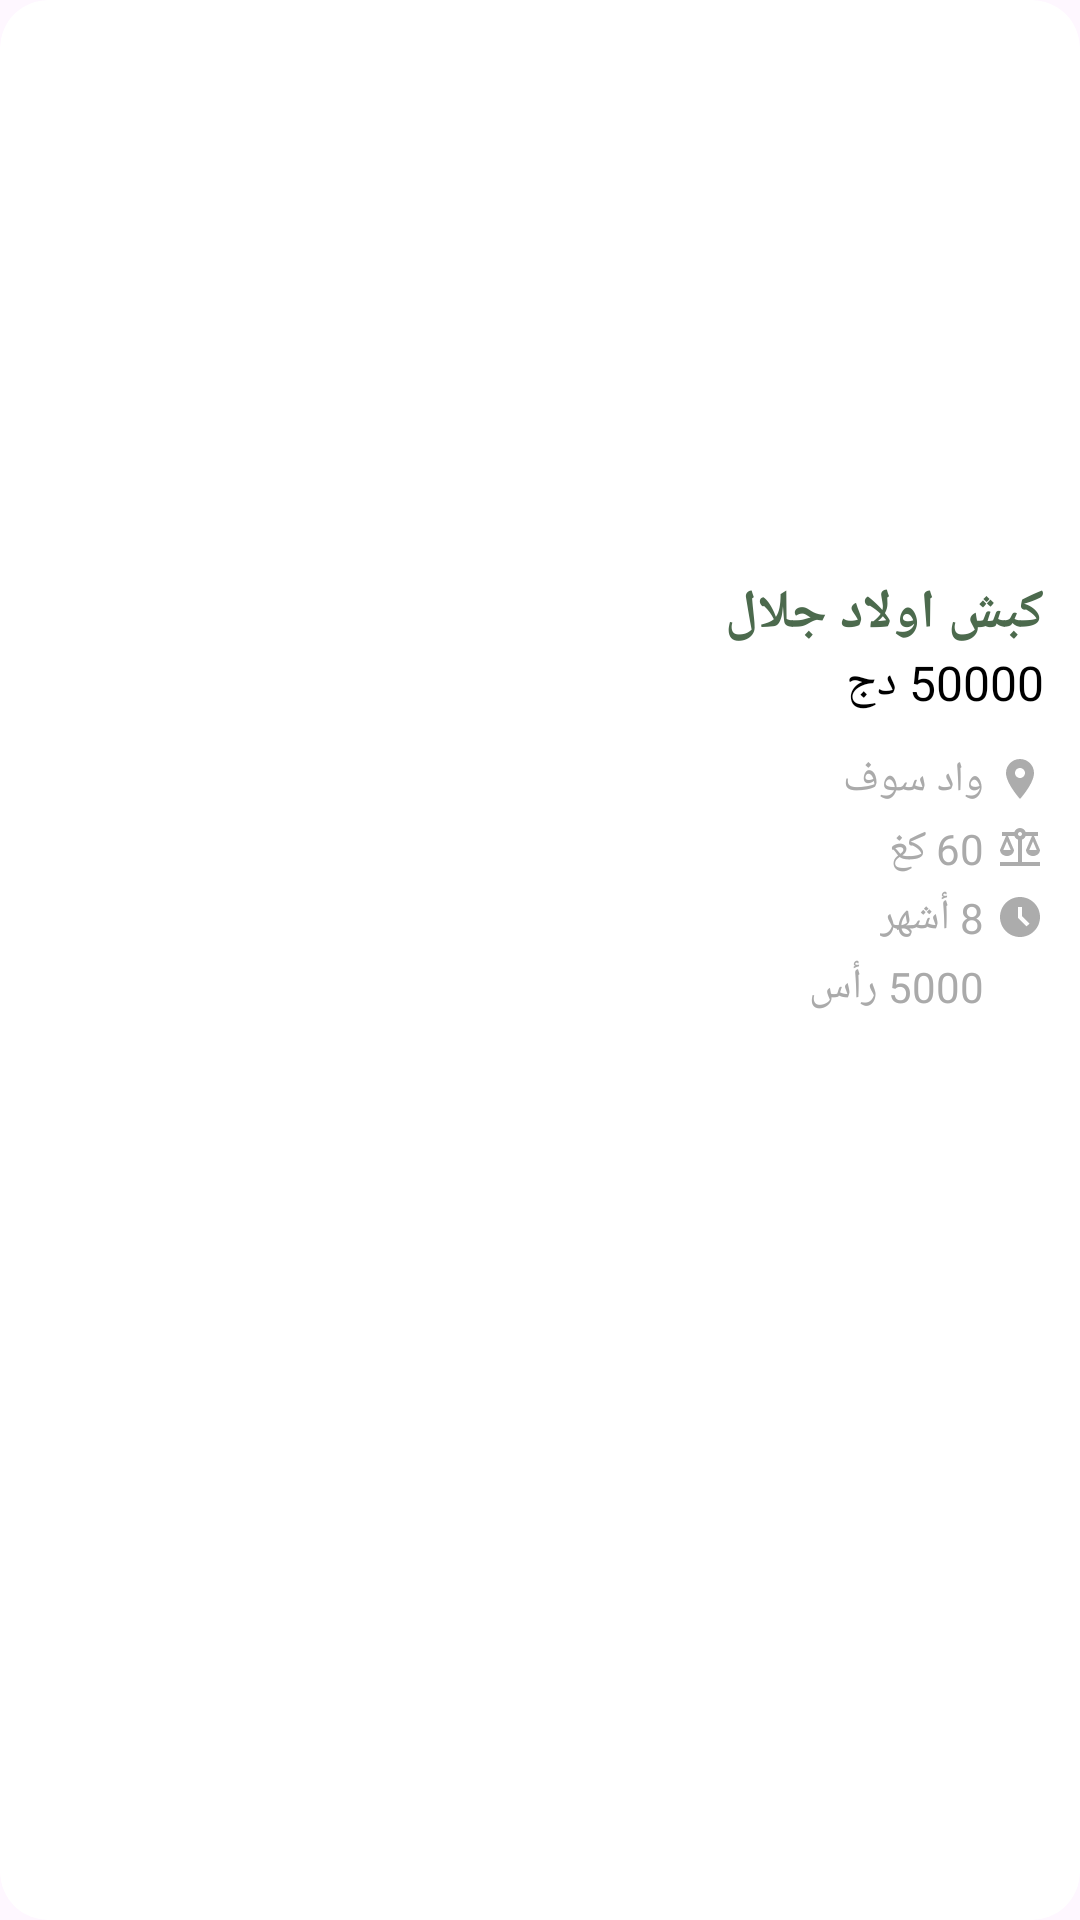

Here is an Android app screen rendered from its layout file. Give the layout XML and the strings, colors and styles it references.
<!-- AndroidManifest.xml: application theme Theme.MawachiApp -->
<!-- res/layout/product_item.xml -->
<?xml version="1.0" encoding="utf-8"?>
<androidx.cardview.widget.CardView xmlns:android="http://schemas.android.com/apk/res/android"
    xmlns:app="http://schemas.android.com/apk/res-auto"
    android:layout_width="164.5dp"
    android:layout_height="wrap_content"
    android:backgroundTint="@android:color/white"
    app:cardCornerRadius="16dp"
    android:layout_marginBottom="8dp"
    app:cardElevation="0dp">

    <LinearLayout
        android:layout_width="match_parent"
        android:layout_height="wrap_content"
        android:orientation="vertical">

        
        <ImageView
            android:id="@+id/sheepImage"
            android:layout_width="match_parent"
            android:layout_height="180dp"
            android:scaleType="centerCrop"
            android:src="@drawable/sheep" />

        
        <LinearLayout
            android:layout_width="match_parent"
            android:layout_height="wrap_content"
            android:orientation="vertical"
            android:padding="12dp">

            <TextView
                android:id="@+id/sheepName"
                android:layout_width="match_parent"
                android:layout_height="wrap_content"
                android:text="كبش اولاد جلال"

                android:textSize="18sp"
                android:textStyle="bold"
                android:textColor="@color/olive_green"
                android:fontFamily="@font/changa_bold"
                 />

            <TextView
                android:id="@+id/sheepPrice"
                android:layout_width="match_parent"
                android:layout_height="wrap_content"
                android:text="50000 دج"
                android:textSize="16sp"

                android:textColor="@android:color/black"

                android:fontFamily="@font/changa_regular" />
        </LinearLayout>
        
        <LinearLayout
            android:layout_width="match_parent"
            android:layout_height="wrap_content"
            android:paddingBottom="12dp"
            android:paddingStart="12dp"
            android:paddingEnd="12dp"
            android:orientation="vertical"
            android:gravity="end">

            <LinearLayout
                android:layout_width="match_parent"
                android:layout_height="wrap_content"
                android:orientation="horizontal"
                android:gravity="end |center"
                android:layout_marginBottom="4dp">

                <TextView
                    android:id="@+id/sheepLocation"
                    android:layout_width="wrap_content"
                    android:layout_height="wrap_content"
                    android:text="واد سوف"
                    android:textColor="@android:color/darker_gray"
                    android:fontFamily="@font/changa_regular" />

                <ImageView
                    android:layout_width="16dp"
                    android:layout_height="16dp"
                    android:layout_marginStart="4dp"
                    android:src="@drawable/location_icon" />
            </LinearLayout>

            <LinearLayout
                android:layout_width="match_parent"
                android:layout_height="wrap_content"
                android:orientation="horizontal"
                android:gravity="end | center_vertical"
                android:layout_marginBottom="4dp">

                <TextView
                    android:id="@+id/sheepWeight"
                    android:layout_width="wrap_content"
                    android:layout_height="wrap_content"
                    android:text="60 كغ"
                    android:textColor="@android:color/darker_gray"
                    android:fontFamily="@font/changa_regular" />

                <ImageView
                    android:layout_width="16dp"
                    android:layout_height="16dp"
                    android:layout_marginStart="4dp"
                    android:src="@drawable/weight_icon" />
            </LinearLayout>

            <LinearLayout
                android:layout_width="match_parent"
                android:layout_height="wrap_content"
                android:orientation="horizontal"
                android:gravity="end |center"
                android:layout_marginBottom="4dp">

                <TextView
                    android:id="@+id/sheepAge"
                    android:layout_width="wrap_content"
                    android:layout_height="wrap_content"
                    android:text="8 أشهر"
                    android:textColor="@android:color/darker_gray"
                    android:fontFamily="@font/changa_regular" />

                <ImageView
                    android:layout_width="16dp"
                    android:layout_height="16dp"
                    android:layout_marginStart="4dp"
                    android:src="@drawable/age_icon" />
            </LinearLayout>

            <LinearLayout
                android:layout_width="match_parent"
                android:layout_height="wrap_content"
                android:orientation="horizontal"
                android:gravity="end | center">

                <TextView
                    android:id="@+id/sheepAmount"
                    android:layout_width="wrap_content"
                    android:layout_height="wrap_content"
                    android:text="5000 رأس"
                    android:textColor="@android:color/darker_gray"
                    android:fontFamily="@font/changa_regular" />

                <ImageView
                    android:layout_width="16dp"
                    android:layout_height="16dp"
                    android:layout_marginStart="4dp"
                    android:src="@drawable/amount_icon" />
            </LinearLayout>
        </LinearLayout>
    </LinearLayout>
</androidx.cardview.widget.CardView>
<!-- resources referenced by this layout -->
<resources>
  <color name="olive_green">#4C6A4D</color>
  <!-- drawable age_icon (drawable) -->
  <vector xmlns:android="http://schemas.android.com/apk/res/android" android:height="24dp" android:tint="#ACACAC" android:viewportHeight="24" android:viewportWidth="24" android:width="24dp">
        
      <path android:fillColor="@android:color/white" android:pathData="M11.99,2C6.47,2 2,6.48 2,12s4.47,10 9.99,10C17.52,22 22,17.52 22,12S17.52,2 11.99,2zM15.29,16.71L11,12.41V7h2v4.59l3.71,3.71L15.29,16.71z"/>
      
  </vector>
  <!-- drawable location_icon (drawable) -->
  <vector xmlns:android="http://schemas.android.com/apk/res/android" android:height="24dp" android:tint="#ACACAC" android:viewportHeight="24" android:viewportWidth="24" android:width="24dp">
        
      <path android:fillColor="@android:color/white" android:pathData="M12,2C8.13,2 5,5.13 5,9c0,5.25 7,13 7,13s7,-7.75 7,-13c0,-3.87 -3.13,-7 -7,-7zM12,11.5c-1.38,0 -2.5,-1.12 -2.5,-2.5s1.12,-2.5 2.5,-2.5 2.5,1.12 2.5,2.5 -1.12,2.5 -2.5,2.5z"/>
      
  </vector>
  <!-- drawable weight_icon (drawable) -->
  <vector xmlns:android="http://schemas.android.com/apk/res/android" android:height="24dp" android:tint="#ACACAC" android:viewportHeight="24" android:viewportWidth="24" android:width="24dp">
        
      <path android:fillColor="@android:color/white" android:pathData="M13,7.83c0.85,-0.3 1.53,-0.98 1.83,-1.83H18l-3,7c0,1.66 1.57,3 3.5,3s3.5,-1.34 3.5,-3l-3,-7h2V4h-6.17C14.42,2.83 13.31,2 12,2S9.58,2.83 9.17,4L3,4v2h2l-3,7c0,1.66 1.57,3 3.5,3S9,14.66 9,13L6,6h3.17c0.3,0.85 0.98,1.53 1.83,1.83V19H2v2h20v-2h-9V7.83zM20.37,13h-3.74l1.87,-4.36L20.37,13zM7.37,13H3.63L5.5,8.64L7.37,13zM12,6c-0.55,0 -1,-0.45 -1,-1c0,-0.55 0.45,-1 1,-1s1,0.45 1,1C13,5.55 12.55,6 12,6z"/>
      
  </vector>
  <style name="Theme.MawachiApp" parent="Base.Theme.MawachiApp" />
  <style name="Base.Theme.MawachiApp" parent="Theme.Material3.DayNight.NoActionBar">
          
           <item name="colorPrimary">@color/white</item>
      </style>
  <color name="white">#FFFFFFFF</color>
</resources>
